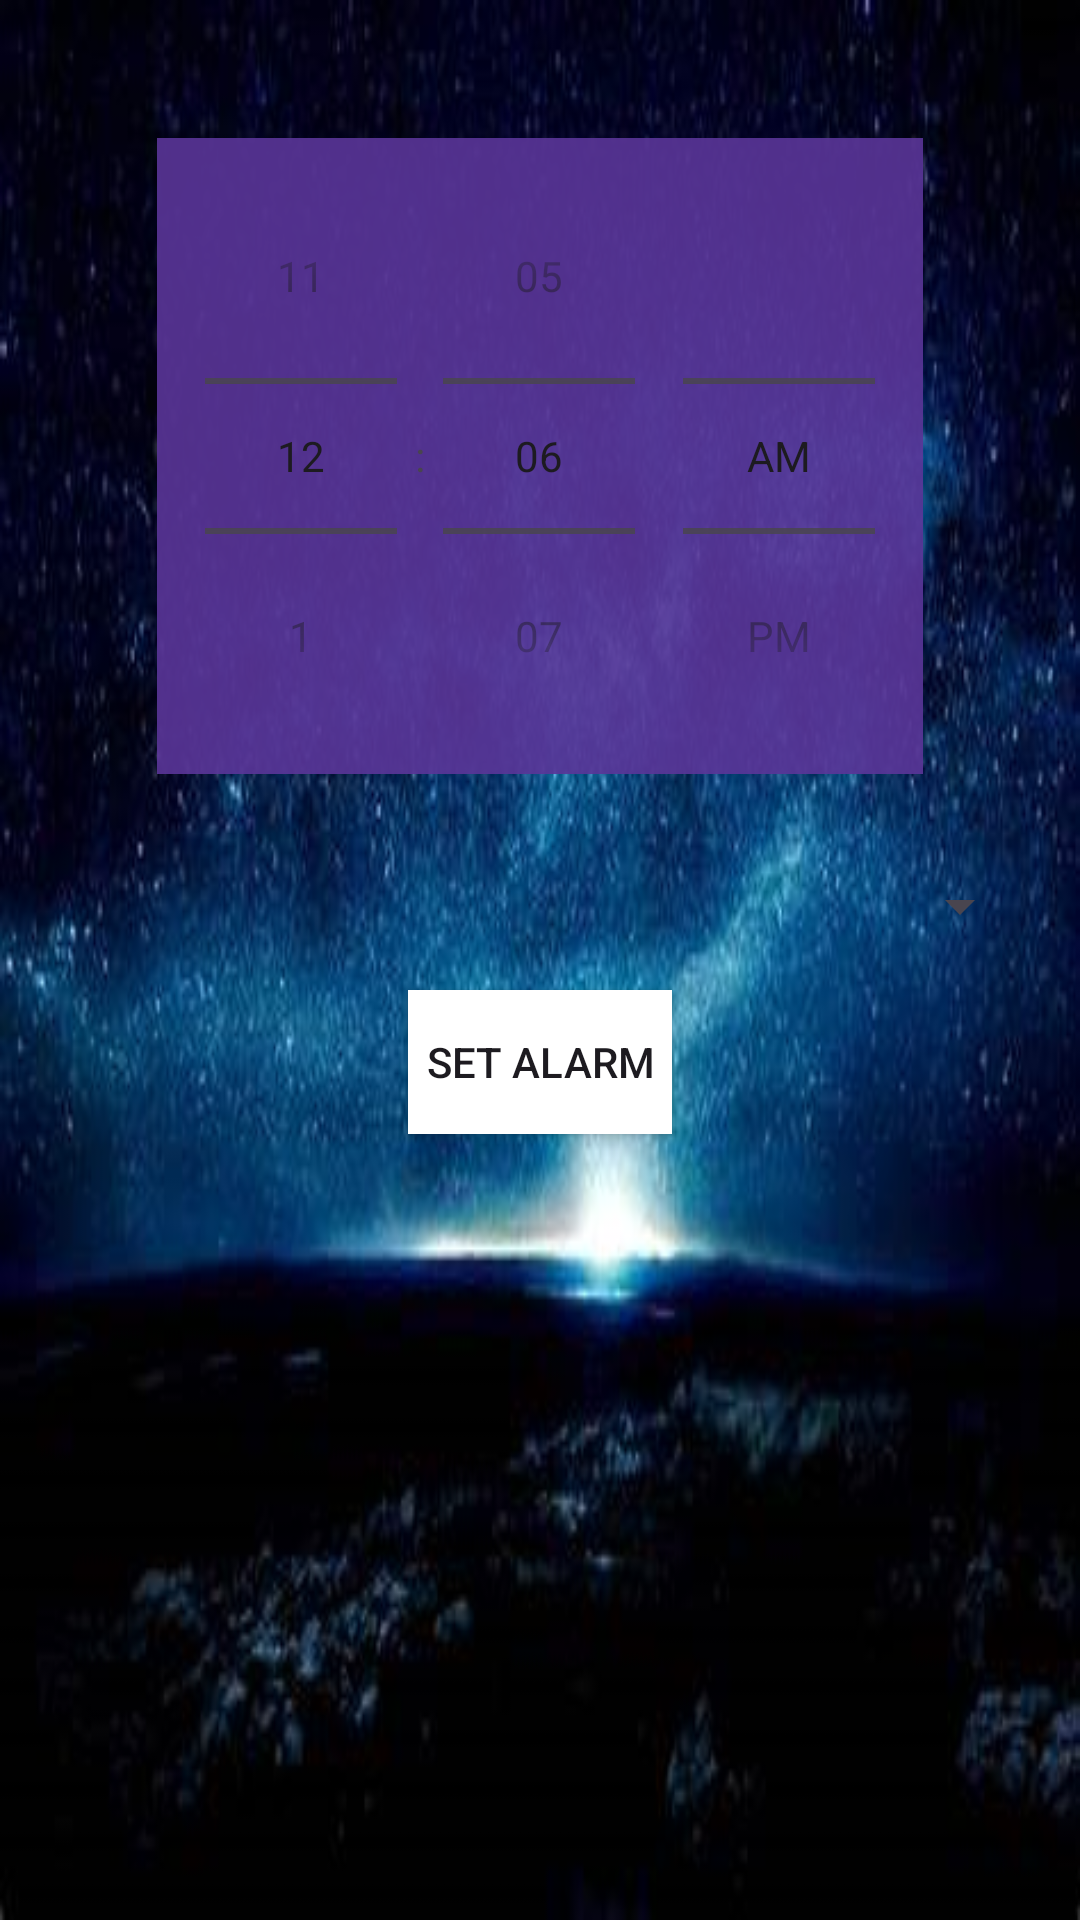

Reconstruct the res/layout file that produces this screen, plus the resources it refers to.
<!-- AndroidManifest.xml: application theme Theme.Tick_tock -->
<!-- res/layout/activity_alarm_setting.xml -->
<?xml version="1.0" encoding="utf-8"?>
<LinearLayout xmlns:android="http://schemas.android.com/apk/res/android"
    xmlns:tools="http://schemas.android.com/tools"
    android:layout_width="match_parent"
    android:layout_height="match_parent"
    android:background="@drawable/img"
    android:orientation="vertical"
    android:padding="16dp"
    tools:context=".AlarmSettingActivity">

    <TimePicker
        android:id="@+id/timePicker"
        android:layout_width="wrap_content"
        android:layout_height="wrap_content"
        android:layout_gravity="center"
        android:layout_marginTop="30dp"
        android:layout_marginBottom="16dp"
        android:amPmTextColor="#FFFCFC"
        android:background="#E65A3698"
        android:numbersBackgroundColor="#ffffff"
        android:numbersSelectorColor="#ffffff"
        android:textSize="30dp"
        android:numbersTextColor="@color/white"
        android:timePickerMode="spinner" />

    <Spinner
        android:id="@+id/toneSpinner"
        android:layout_width="match_parent"
        android:layout_height="wrap_content"
        android:outlineSpotShadowColor="@color/white"
        android:layout_marginTop="16dp" />

    <Button
        android:id="@+id/setAlarmButton"
        android:layout_width="wrap_content"
        android:layout_height="wrap_content"
        android:layout_gravity="center"
        android:layout_marginTop="16dp"
        android:background="@color/white"
        android:text="Set Alarm" />


    <androidx.recyclerview.widget.RecyclerView
        android:id="@+id/alarmsRecyclerView"
        android:layout_width="match_parent"
        android:layout_height="wrap_content"
        android:background="@color/white"
        android:textSize="30dp"
        android:layout_marginTop="16dp"
        android:layout_marginBottom="16dp"/>


</LinearLayout>
<!-- resources referenced by this layout -->
<resources>
  <!-- drawable img: png bitmap (drawable, 244531 bytes) -->
  <style name="Theme.Tick_tock" parent="Base.Theme.Tick_tock" />
  <style name="Base.Theme.Tick_tock" parent="Theme.Material3.DayNight.NoActionBar">
          
          
      </style>
  <!-- not gathered from this repository: default colours our renderer supplied (Android Studio template values) -->
  <color name="white">#FFFFFFFF</color>
</resources>
